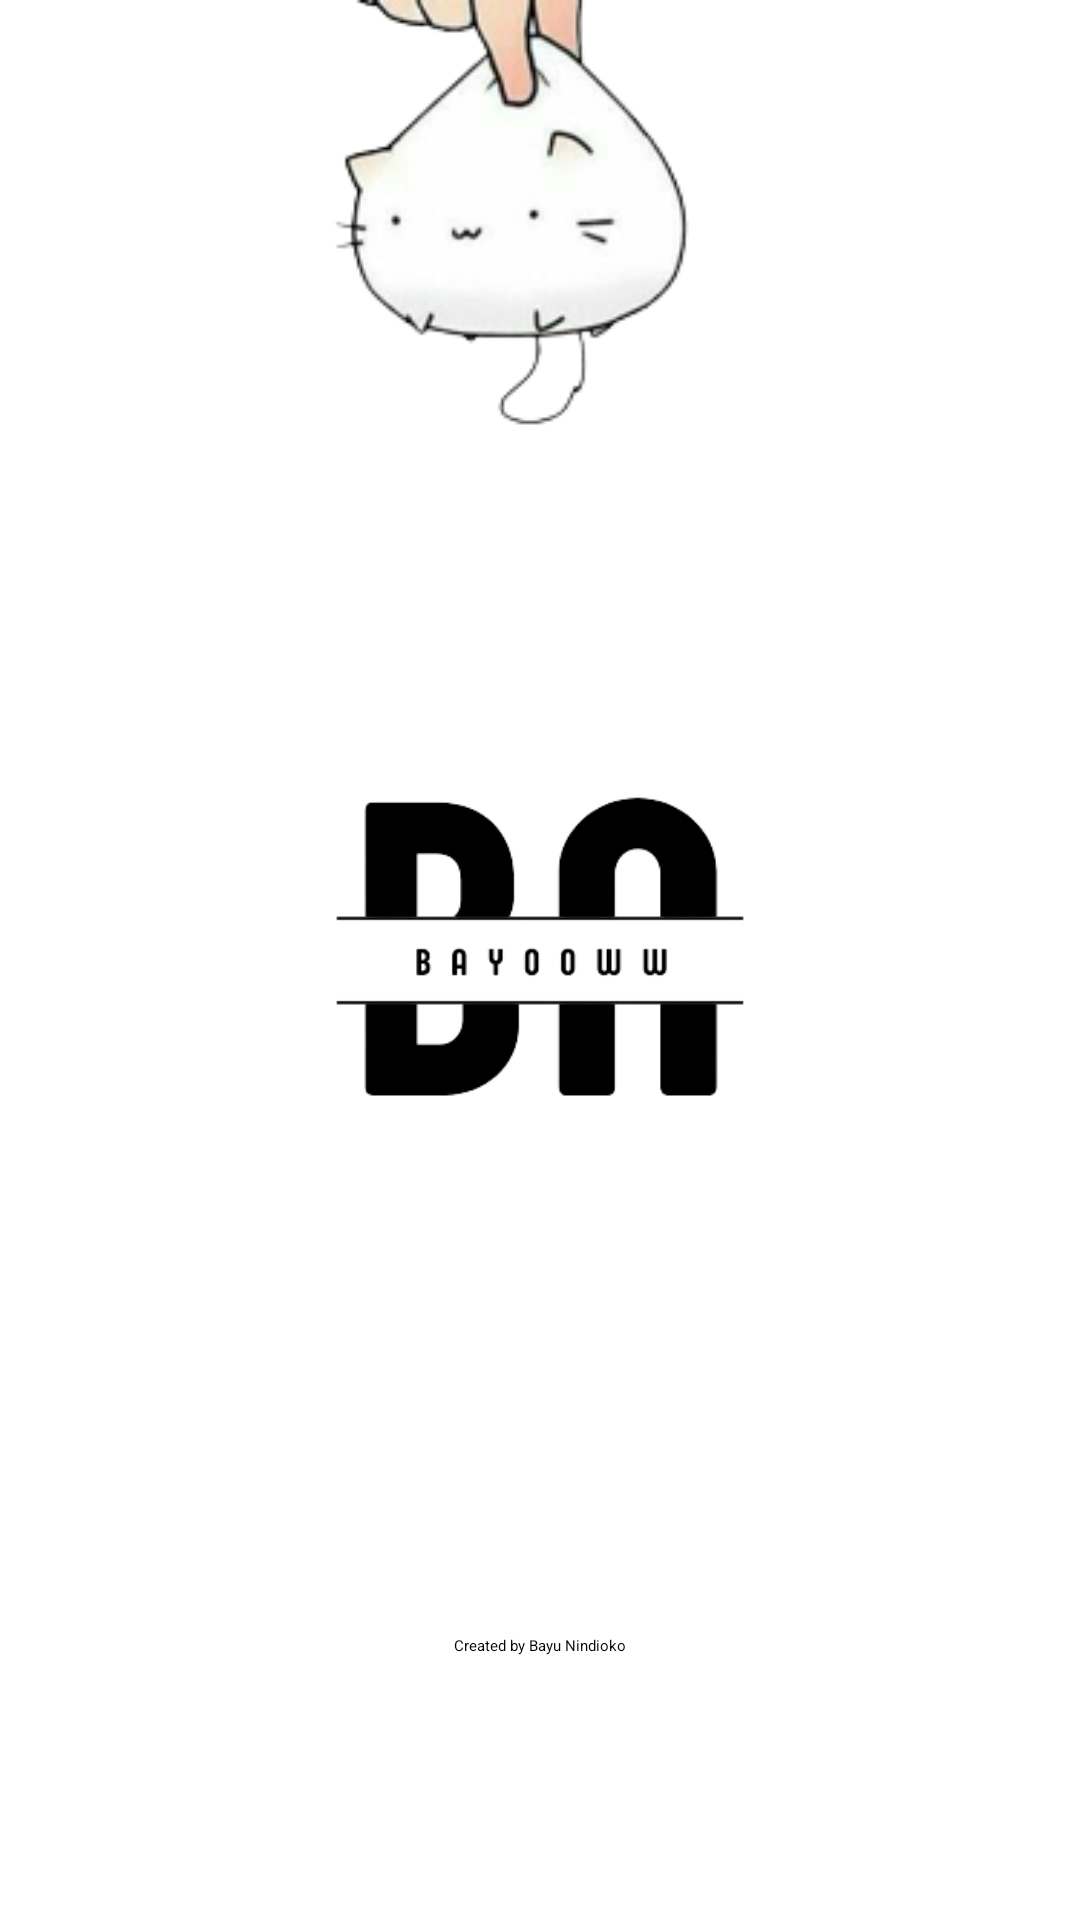

Reconstruct the res/layout file that produces this screen, plus the resources it refers to.
<!-- AndroidManifest.xml: application theme Theme.GithubUser -->
<!-- res/layout/activity_splash_screen.xml -->
<?xml version="1.0" encoding="utf-8"?>
<androidx.constraintlayout.widget.ConstraintLayout xmlns:android="http://schemas.android.com/apk/res/android"
    xmlns:app="http://schemas.android.com/apk/res-auto"
    xmlns:tools="http://schemas.android.com/tools"
    android:layout_width="match_parent"
    android:layout_height="match_parent"
    android:background="@drawable/splash_background">

    <ImageView
        android:id="@+id/splash"
        android:layout_width="298dp"
        android:layout_height="271dp"
        app:layout_constraintBottom_toBottomOf="parent"
        app:layout_constraintEnd_toEndOf="parent"
        app:layout_constraintStart_toStartOf="parent"
        app:layout_constraintTop_toTopOf="parent"
        app:srcCompat="@drawable/splash" />

    <ProgressBar
        android:id="@+id/progressBar"
        style="?android:attr/progressBarStyle"
        android:layout_width="wrap_content"
        android:layout_height="wrap_content"
        android:layout_marginBottom="116dp"
        app:layout_constraintBottom_toBottomOf="parent"
        app:layout_constraintEnd_toEndOf="parent"
        app:layout_constraintHorizontal_bias="0.498"
        app:layout_constraintStart_toStartOf="parent" />

    <TextView
        android:id="@+id/textView"
        android:layout_width="wrap_content"
        android:layout_height="wrap_content"
        android:layout_marginBottom="88dp"
        android:text="@string/copyright"
        app:layout_constraintBottom_toBottomOf="parent"
        app:layout_constraintEnd_toEndOf="parent"
        app:layout_constraintStart_toStartOf="parent" />
</androidx.constraintlayout.widget.ConstraintLayout>
<!-- resources referenced by this layout -->
<resources>
  <!-- drawable splash: png bitmap (drawable, 12587 bytes) -->
  <!-- drawable splash_background: png bitmap (drawable, 23602 bytes) -->
  <string name="copyright">Created by Bayu Nindioko</string>
  <style name="Theme.GithubUser" parent="Theme.MaterialComponents.DayNight.DarkActionBar">
          
          <item name="colorPrimary">@color/teal_700</item>
          <item name="colorPrimaryVariant">@color/purple_700</item>
          <item name="colorOnPrimary">@color/white</item>
          
          <item name="colorSecondary">@color/teal_200</item>
          <item name="colorSecondaryVariant">@color/teal_700</item>
          <item name="colorOnSecondary">@color/black</item>
          
          <item name="android:statusBarColor">?attr/colorPrimary</item>
          
      </style>
  <!-- not gathered from this repository: default colours our renderer supplied (Android Studio template values) -->
  <color name="purple_700">#FF3700B3</color>
  <color name="teal_200">#FF03DAC5</color>
  <color name="teal_700">#FF018786</color>
  <color name="black">#FF000000</color>
  <color name="white">#FFFFFFFF</color>
</resources>
